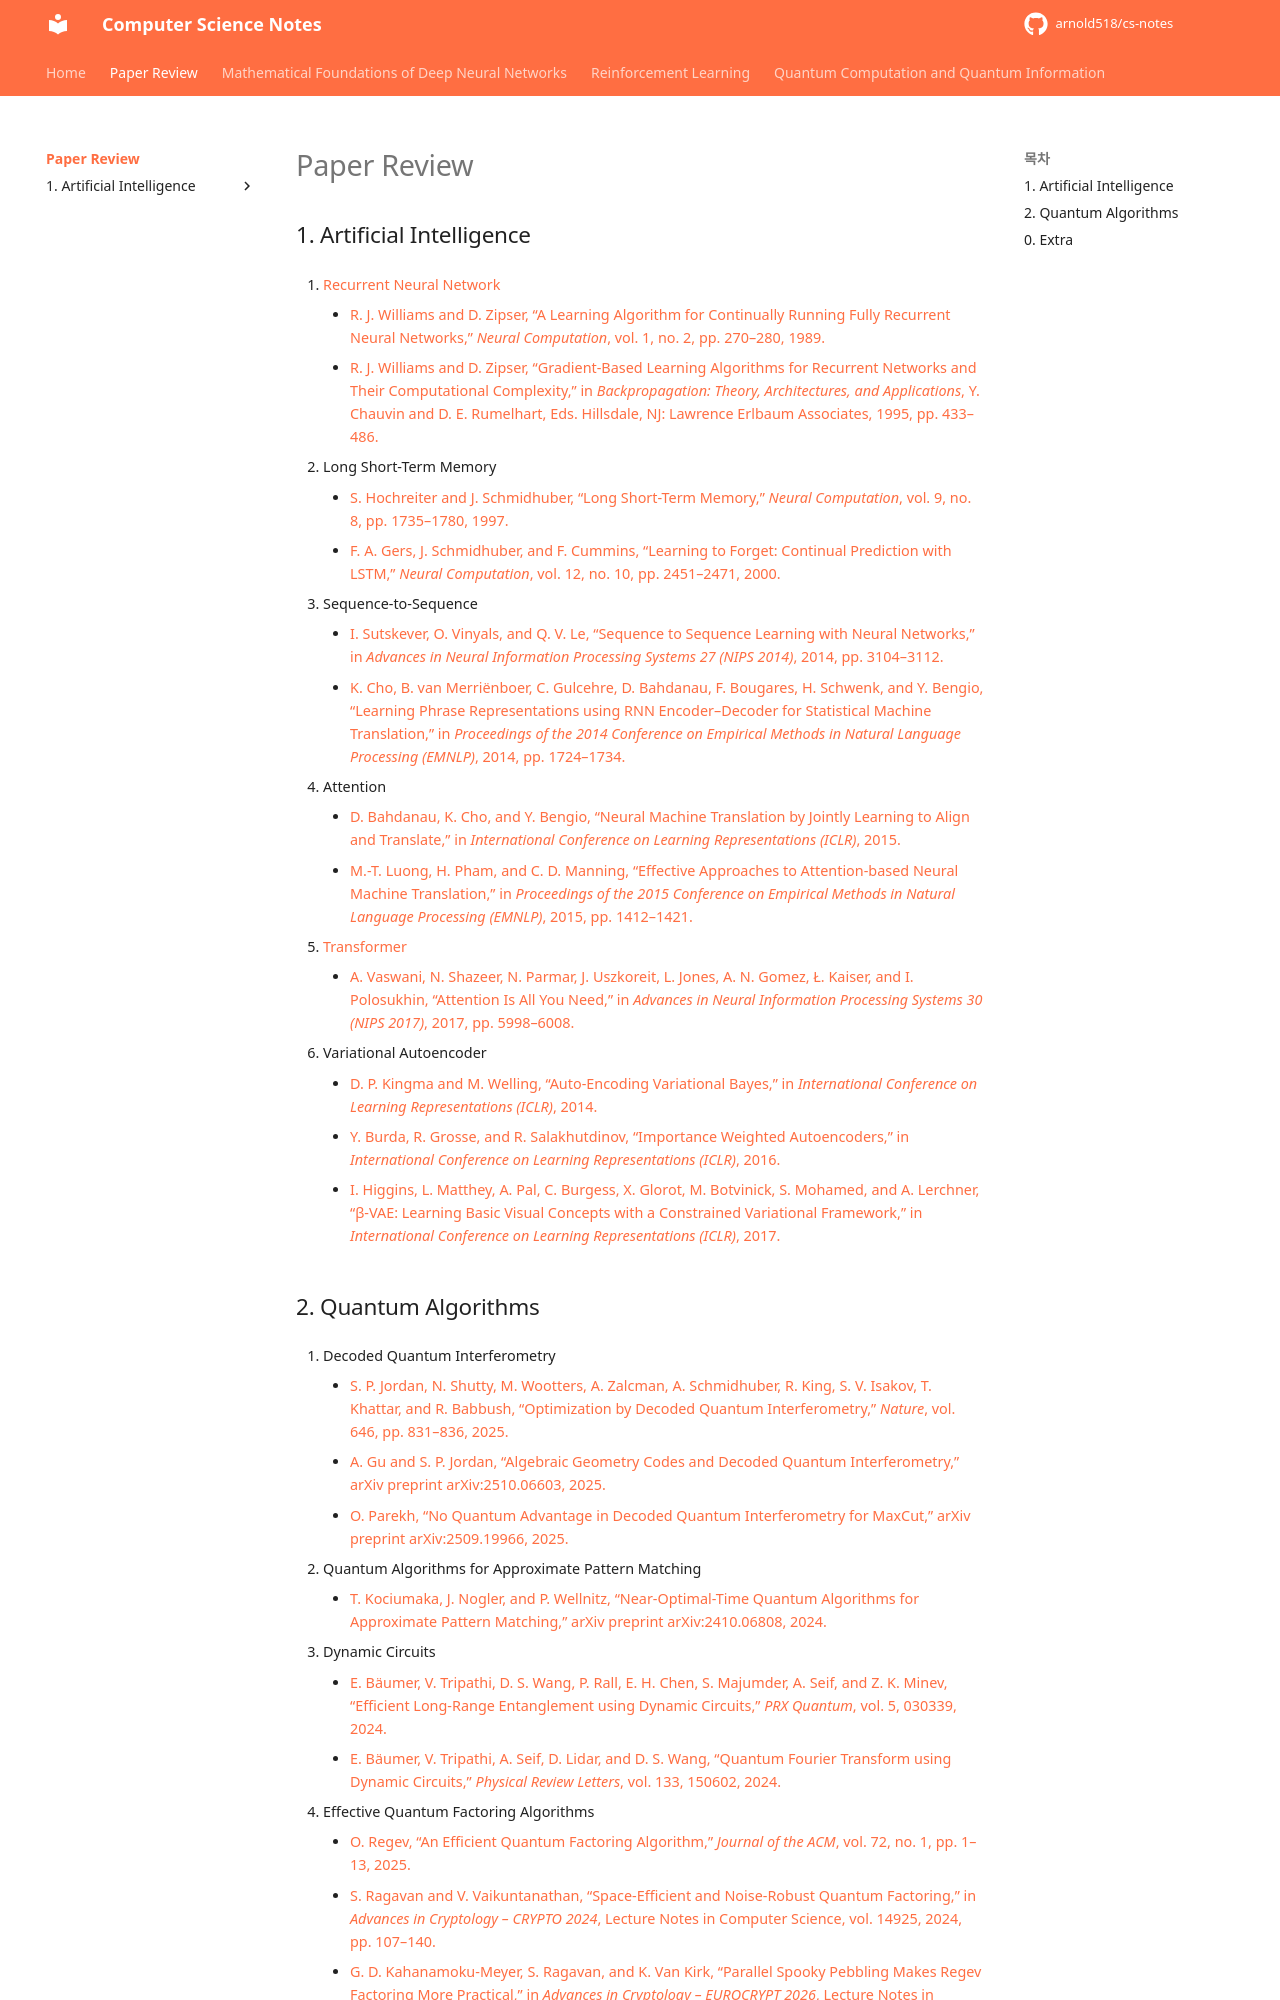

repository: arnold518/cs-notes · page: paper-review/index.html · generator: mkdocs

# Paper Review

## 1. Artificial Intelligence

1. [Recurrent Neural Network](1.1.md)
    - [R. J. Williams and D. Zipser, “A Learning Algorithm for Continually Running Fully Recurrent Neural Networks,” *Neural Computation*, vol. 1, no. 2, pp. 270–280, 1989.](https://direct.mit.edu/neco/article-pdf/1/2/270/811849/neco.1989.1.2.270.pdf)
    - [R. J. Williams and D. Zipser, “Gradient-Based Learning Algorithms for Recurrent Networks and Their Computational Complexity,” in *Backpropagation: Theory, Architectures, and Applications*, Y. Chauvin and D. E. Rumelhart, Eds. Hillsdale, NJ: Lawrence Erlbaum Associates, 1995, pp. 433–486.](https://web.stanford.edu/class/psych209a/ReadingsByDate/02_25/Williams%20Zipser95RecNets.pdf)

2. Long Short-Term Memory
    - [S. Hochreiter and J. Schmidhuber, “Long Short-Term Memory,” *Neural Computation*, vol. 9, no. 8, pp. 1735–1780, 1997.](https://people.idsia.ch/~juergen/lstm1997-2024head.pdf)
    - [F. A. Gers, J. Schmidhuber, and F. Cummins, “Learning to Forget: Continual Prediction with LSTM,” *Neural Computation*, vol. 12, no. 10, pp. 2451–2471, 2000.](https://direct.mit.edu/neco/article-pdf/12/10/2451/814643/089976600300015015.pdf)

3. Sequence-to-Sequence
    - [I. Sutskever, O. Vinyals, and Q. V. Le, “Sequence to Sequence Learning with Neural Networks,” in *Advances in Neural Information Processing Systems 27 (NIPS 2014)*, 2014, pp. 3104–3112.](https://arxiv.org/pdf/1409.3215.pdf)
    - [K. Cho, B. van Merriënboer, C. Gulcehre, D. Bahdanau, F. Bougares, H. Schwenk, and Y. Bengio, “Learning Phrase Representations using RNN Encoder–Decoder for Statistical Machine Translation,” in *Proceedings of the 2014 Conference on Empirical Methods in Natural Language Processing (EMNLP)*, 2014, pp. 1724–1734.](https://arxiv.org/pdf/1406.1078.pdf)

4. Attention
    - [D. Bahdanau, K. Cho, and Y. Bengio, “Neural Machine Translation by Jointly Learning to Align and Translate,” in *International Conference on Learning Representations (ICLR)*, 2015.](https://arxiv.org/pdf/1409.0473.pdf)
    - [M.-T. Luong, H. Pham, and C. D. Manning, “Effective Approaches to Attention-based Neural Machine Translation,” in *Proceedings of the 2015 Conference on Empirical Methods in Natural Language Processing (EMNLP)*, 2015, pp. 1412–1421.](https://aclanthology.org/D15-1166.pdf)

5. [Transformer](1.5.md)
    - [A. Vaswani, N. Shazeer, N. Parmar, J. Uszkoreit, L. Jones, A. N. Gomez, Ł. Kaiser, and I. Polosukhin, “Attention Is All You Need,” in *Advances in Neural Information Processing Systems 30 (NIPS 2017)*, 2017, pp. 5998–6008.](https://arxiv.org/pdf/1706.03762.pdf)

6. Variational Autoencoder
    - [D. P. Kingma and M. Welling, “Auto-Encoding Variational Bayes,” in *International Conference on Learning Representations (ICLR)*, 2014.](https://arxiv.org/pdf/1312.6114.pdf)
    - [Y. Burda, R. Grosse, and R. Salakhutdinov, “Importance Weighted Autoencoders,” in *International Conference on Learning Representations (ICLR)*, 2016.](https://arxiv.org/pdf/1509.00519.pdf)
    - [I. Higgins, L. Matthey, A. Pal, C. Burgess, X. Glorot, M. Botvinick, S. Mohamed, and A. Lerchner, “β-VAE: Learning Basic Visual Concepts with a Constrained Variational Framework,” in *International Conference on Learning Representations (ICLR)*, 2017.](https://openreview.net/pdf?id=Sy2fzU9gl)
